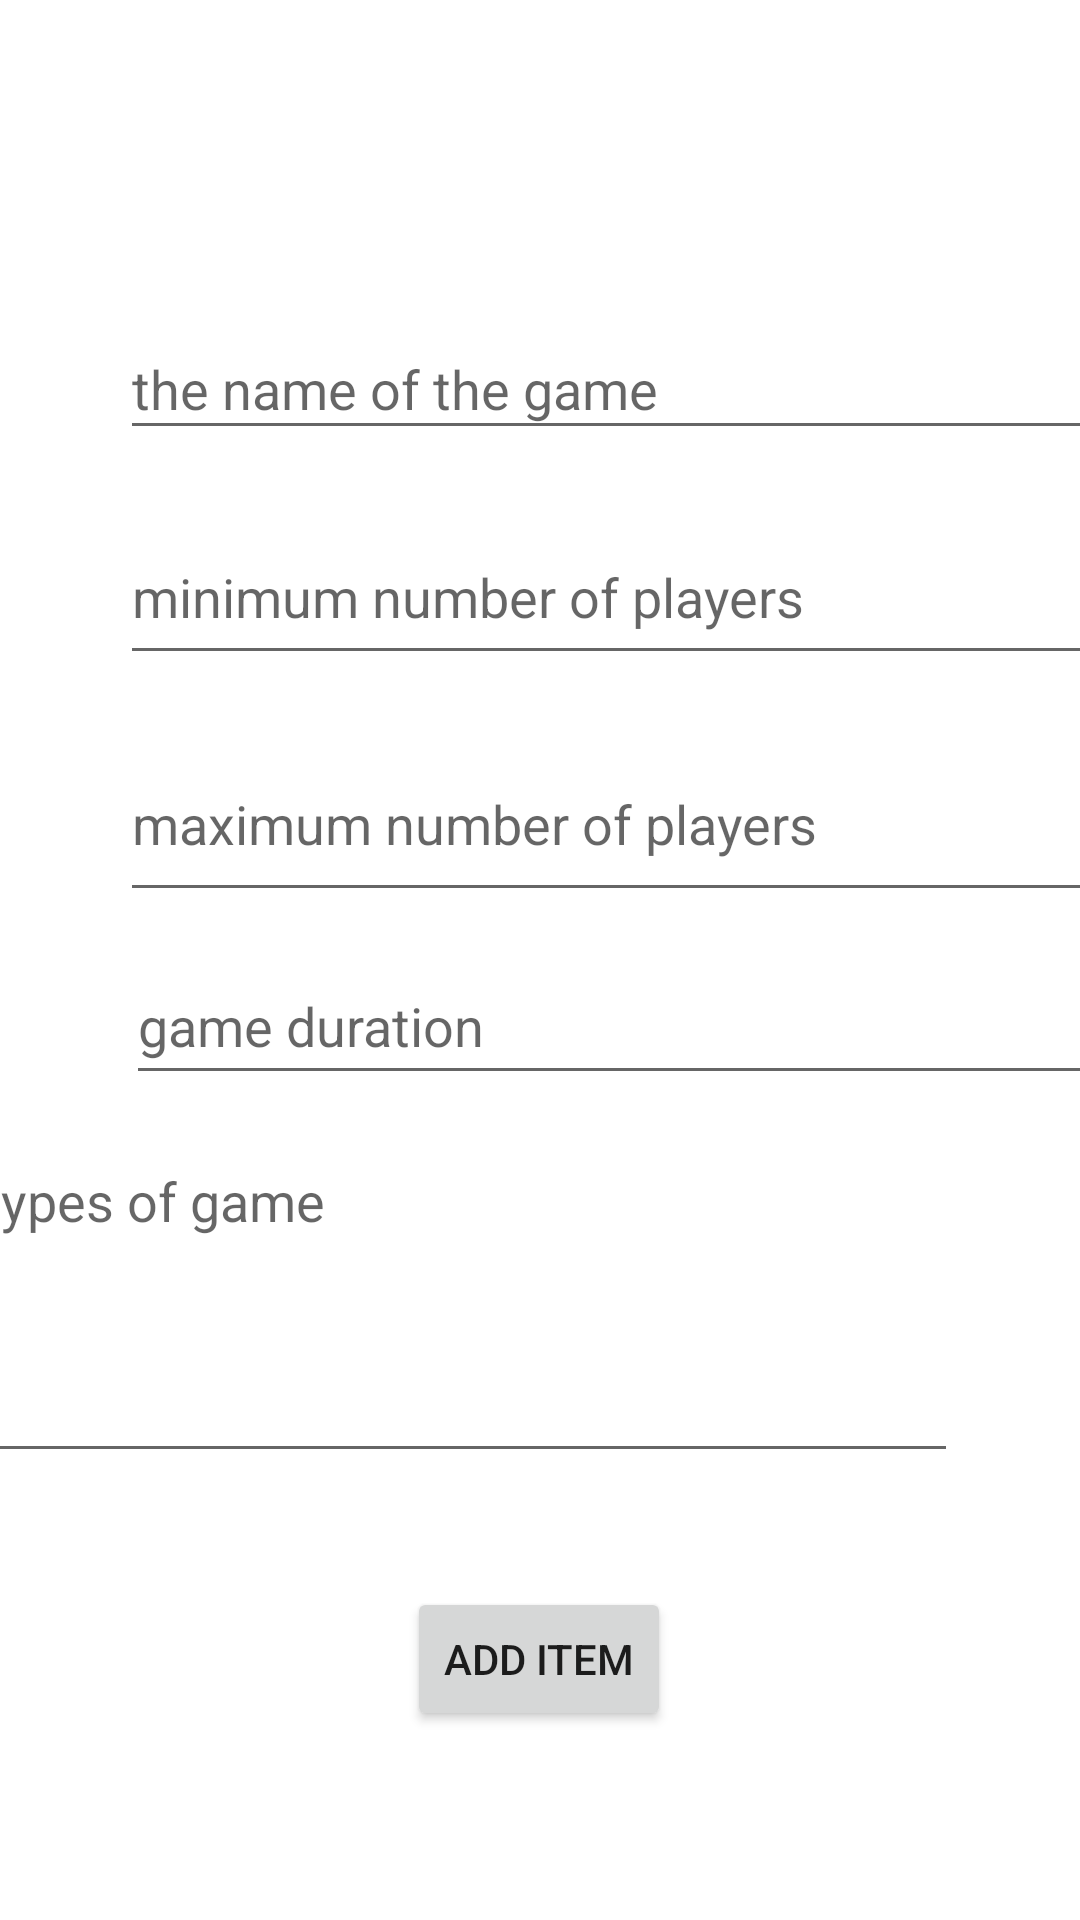

This screen was rendered from an Android layout file. Write that file and the resources it references.
<!-- AndroidManifest.xml: application theme Theme.CollGest -->
<!-- res/layout/fragment_additem.xml -->
<?xml version="1.0" encoding="utf-8"?>

<androidx.constraintlayout.widget.ConstraintLayout xmlns:android="http://schemas.android.com/apk/res/android"
    xmlns:app="http://schemas.android.com/apk/res-auto"
    xmlns:tools="http://schemas.android.com/tools"
    android:id="@+id/text_additem"
    android:layout_width="match_parent"
    android:layout_height="match_parent"
    tools:context=".ui.addItem.addItemFragment">

    <Button
        android:id="@+id/button"
        android:layout_width="wrap_content"
        android:layout_height="wrap_content"
        android:layout_marginStart="161dp"
        android:layout_marginTop="164dp"
        android:layout_marginEnd="162dp"
        android:text="@string/AddItem_addItemButton"
        app:layout_constraintEnd_toEndOf="parent"
        app:layout_constraintStart_toStartOf="parent"
        app:layout_constraintTop_toBottomOf="@+id/additem_gameDuration"
        android:onClick="onAddItemButtonClicked" />/>

    <EditText
        android:id="@+id/additem_gameName"
        android:layout_width="335dp"
        android:layout_height="44dp"
        android:layout_marginStart="40dp"
        android:layout_marginTop="106dp"
        android:autofillHints="Game Name"
        android:ems="10"
        android:hint="@string/additem_ItemName_hint"
        android:inputType="text"
        app:layout_constraintStart_toStartOf="parent"
        app:layout_constraintTop_toTopOf="parent" />

    <EditText
        android:id="@+id/additem_gameNbMinPlayer"
        android:layout_width="332dp"
        android:layout_height="55dp"
        android:layout_marginStart="40dp"
        android:layout_marginTop="20dp"
        android:autofillHints="2"
        android:ems="10"
        android:hint="@string/additem_nbMinPlayers_hint"
        android:inputType="number"
        app:layout_constraintStart_toStartOf="parent"
        app:layout_constraintTop_toBottomOf="@+id/additem_gameName" />

    <EditText
        android:id="@+id/additem_gameNbMaxPlayer"
        android:layout_width="329dp"
        android:layout_height="62dp"
        android:layout_marginStart="42dp"
        android:layout_marginTop="17dp"
        android:layout_marginEnd="159dp"
        android:layout_marginBottom="14dp"
        android:autofillHints="4"
        android:ems="10"
        android:hint="@string/additem_nbMaxPlayers_hint"
        android:inputType="number"
        app:layout_constraintBottom_toTopOf="@+id/additem_gameDuration"
        app:layout_constraintEnd_toEndOf="parent"
        app:layout_constraintHorizontal_bias="0.013"
        app:layout_constraintStart_toStartOf="parent"
        app:layout_constraintTop_toBottomOf="@+id/additem_gameNbMinPlayer" />

    <EditText
        android:id="@+id/additem_gameDuration"
        android:layout_width="332dp"
        android:layout_height="49dp"
        android:layout_marginStart="42dp"
        android:layout_marginTop="12dp"
        android:layout_marginEnd="159dp"
        android:autofillHints="30"
        android:ems="10"
        android:hint="@string/additem_gameDuration_hint"
        android:inputType="time"
        app:layout_constraintEnd_toEndOf="parent"
        app:layout_constraintHorizontal_bias="0.0"
        app:layout_constraintStart_toStartOf="parent"
        app:layout_constraintTop_toBottomOf="@+id/additem_gameNbMaxPlayer" />

    <EditText
        android:id="@+id/additem_gameTypes"
        android:layout_width="329dp"
        android:layout_height="113dp"
        android:layout_marginStart="45dp"
        android:layout_marginTop="13dp"
        android:layout_marginEnd="41dp"
        android:layout_marginBottom="19dp"
        android:autofillHints="@string/additem_gameType_hint"
        android:ems="10"
        android:gravity="start|top"
        android:hint="@string/additem_gameType_hint"
        android:inputType="textMultiLine"
        app:layout_constraintBottom_toTopOf="@+id/button"
        app:layout_constraintEnd_toEndOf="parent"
        app:layout_constraintHorizontal_bias="1.0"
        app:layout_constraintStart_toStartOf="parent"
        app:layout_constraintTop_toBottomOf="@+id/additem_gameDuration"
        app:layout_constraintVertical_bias="0.0" />

</androidx.constraintlayout.widget.ConstraintLayout>
<!-- resources referenced by this layout -->
<resources>
  <string name="AddItem_addItemButton">Add Item</string>
  <string name="additem_ItemName_hint">the name of the game</string>
  <string name="additem_gameDuration_hint">game duration</string>
  <string name="additem_gameType_hint">types of game</string>
  <string name="additem_nbMaxPlayers_hint">maximum number of players</string>
  <string name="additem_nbMinPlayers_hint">minimum number of players</string>
  <style name="Theme.CollGest" parent="Theme.MaterialComponents.DayNight.DarkActionBar">
          
          <item name="colorPrimary">@color/purple_500</item>
          <item name="colorPrimaryVariant">@color/purple_700</item>
          <item name="colorOnPrimary">@color/white</item>
          
          <item name="colorSecondary">@color/teal_200</item>
          <item name="colorSecondaryVariant">@color/teal_700</item>
          <item name="colorOnSecondary">@color/black</item>
          
          <item name="android:statusBarColor" tools:targetApi="l">?attr/colorPrimaryVariant</item>
          
      </style>
  <!-- not gathered from this repository: default colours our renderer supplied (Android Studio template values) -->
  <color name="purple_500">#FF6200EE</color>
  <color name="purple_700">#FF3700B3</color>
  <color name="teal_200">#FF03DAC5</color>
  <color name="teal_700">#FF018786</color>
  <color name="black">#FF000000</color>
  <color name="white">#FFFFFFFF</color>
</resources>
